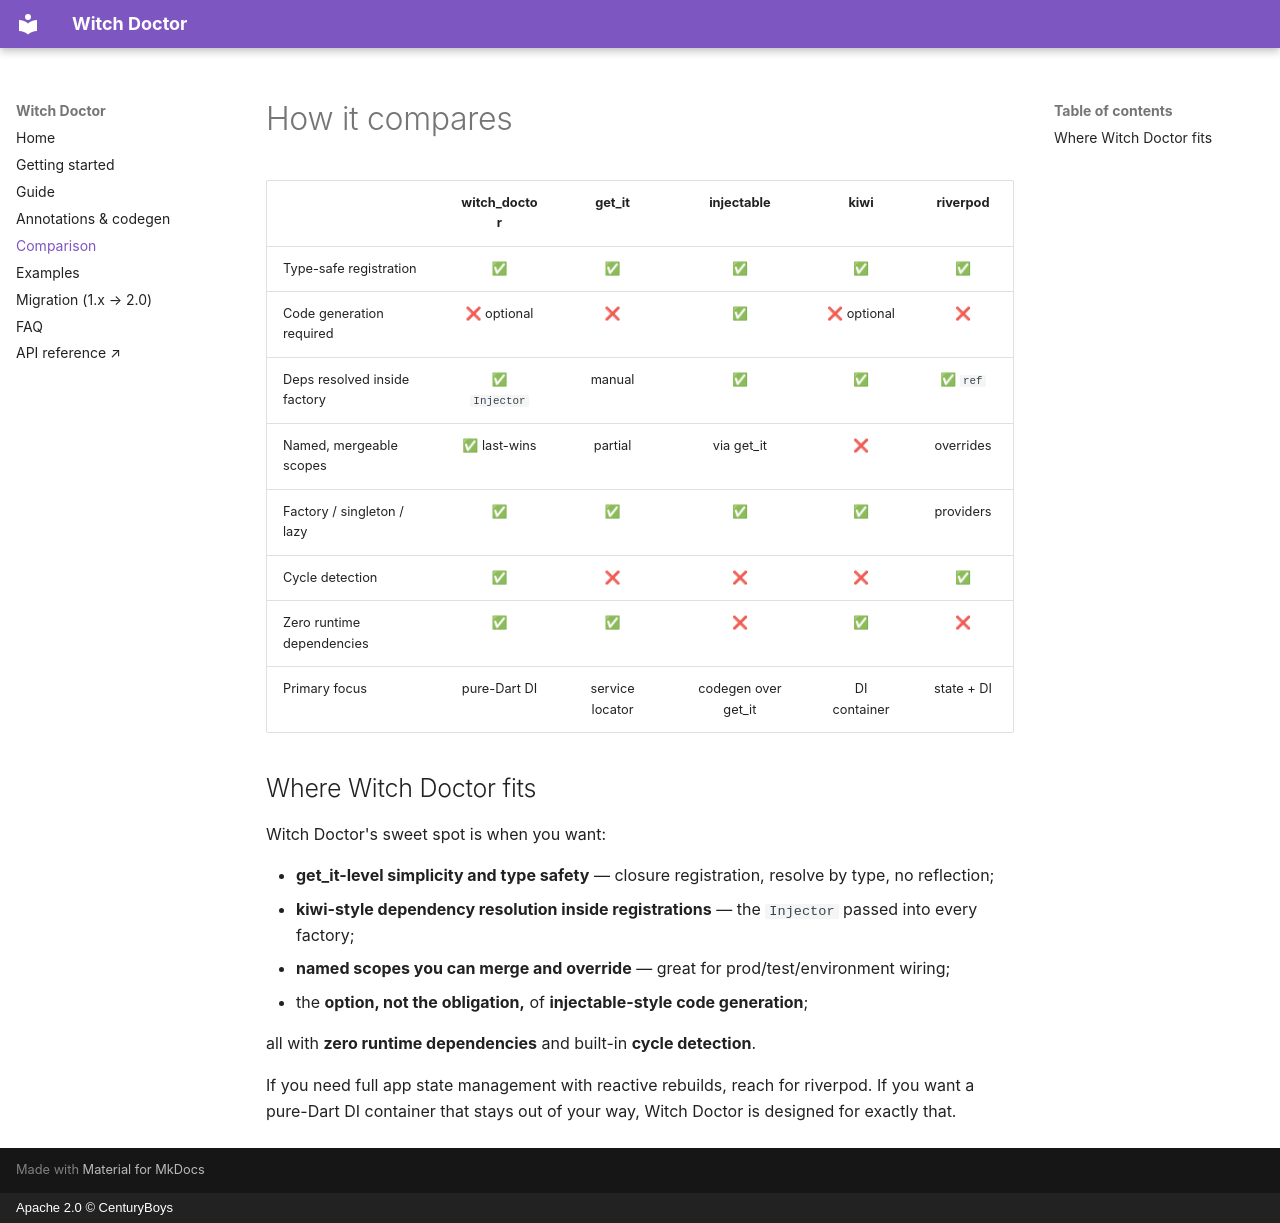

repository: CenturyBoys/witch-doctor-dart · page: comparison/index.html · generator: mkdocs · copyright: Apache 2.0 © CenturyBoys

# How it compares

| | **witch_doctor** | get_it | injectable | kiwi | riverpod |
|---|:--:|:--:|:--:|:--:|:--:|
| Type-safe registration | ✅ | ✅ | ✅ | ✅ | ✅ |
| Code generation required | ❌ optional | ❌ | ✅ | ❌ optional | ❌ |
| Deps resolved inside factory | ✅ `Injector` | manual | ✅ | ✅ | ✅ `ref` |
| Named, mergeable scopes | ✅ last-wins | partial | via get_it | ❌ | overrides |
| Factory / singleton / lazy | ✅ | ✅ | ✅ | ✅ | providers |
| Cycle detection | ✅ | ❌ | ❌ | ❌ | ✅ |
| Zero runtime dependencies | ✅ | ✅ | ❌ | ✅ | ❌ |
| Primary focus | pure-Dart DI | service locator | codegen over get_it | DI container | state + DI |

## Where Witch Doctor fits

Witch Doctor's sweet spot is when you want:

- **get_it-level simplicity and type safety** — closure registration, resolve by
  type, no reflection;
- **kiwi-style dependency resolution inside registrations** — the `Injector`
  passed into every factory;
- **named scopes you can merge and override** — great for prod/test/environment
  wiring;
- the **option, not the obligation,** of **injectable-style code generation**;

all with **zero runtime dependencies** and built-in **cycle detection**.

If you need full app state management with reactive rebuilds, reach for riverpod.
If you want a pure-Dart DI container that stays out of your way, Witch Doctor is
designed for exactly that.
